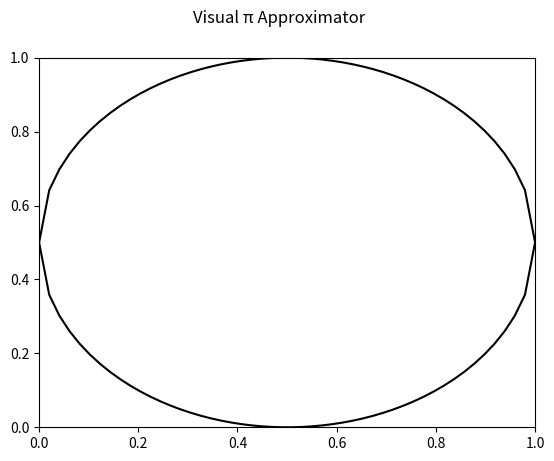

The matplotlib source for this figure:
"""
Title: Monte Carlo Pi Approximator 

Description:
A Monte Carlo simulation using the uniform distribution on the unit square to:
(a) Estimate the area of the circle of radius 1/2 centered at (1/2, 1/2).
(b) Approximate pi using this area (A = pi * r^2 -> pi = A/r^2 = 4A).
(c) Show this process visually throughout the simulation.
"""

import matplotlib.pyplot as plt
import numpy as np
from matplotlib.animation import FuncAnimation

# Simulation settings.
BATCH_SIZE = 10**4
MAX_POINTS = 10**6
UPDATE_INTERVAL = 100 # (ms)
# Visual settings.
POINT_TRANSPARENCY = 0.025
CIRCLE_COLOR = "black"
POINT_COLOR = "red"
# Random seed settings (int for set seed; None for random seed).
RAND_SEED = None

def main():
    """Perform and display simulation using matplotlib."""
    # Initialize numerical variables.
    count = count_in = 0
    points = np.empty((MAX_POINTS, 2))
    # Define center constant to be used in calculation.
    center = np.array([1/2, 1/2])

    # Initialize randomization using seed if supplied.
    np.random.seed(RAND_SEED)

    # Matplotlib setup.
    fig, ax = plt.subplots()
    fig.suptitle("Visual π Approximator")
    fig.canvas.manager.set_window_title("Visual π Approximator")

    # Initialize animated variables.
    data_text = fig.text(0.15, 0.9, "")
    points_scat = ax.scatter([], [], s=1, color=POINT_COLOR, alpha=POINT_TRANSPARENCY)

    # Plot a circle centered at (1/2, 1/2) with radius 1/2.
    x = np.linspace(0, 1, 50)
    y1 = np.sqrt((1/2)**2 - (x - 1/2)**2) + 1/2
    y2 = -y1 + 1

    ax.plot(x, y1, color=CIRCLE_COLOR)
    ax.plot(x, y2, color=CIRCLE_COLOR)

    # Set axes limits.
    ax.set(xlim=(0, 1), ylim=(0, 1))

    # Initialization function for mpl animation.
    def init():
        data_text.set_text("π ≈ ..., Points = ..., Points In Circle = ...")
        points_scat.set_offsets(np.empty((0, 2)))
        return (data_text, points_scat)

    # Update function for mpl animation.
    def update(frame):
        """Generate a new batch of points, updating the approximation and plot."""
        # Make nonlocal to allow in-function updating.
        nonlocal count, count_in

        # Calculate the number of points to generate. 
        to_gen = min(MAX_POINTS - count, BATCH_SIZE)
        if to_gen <= 0:
            return (data_text, points_scat)

        # Generate batch of points randomly in the unit square.
        batch = np.random.rand(to_gen, 2)
        # Count those in the batch inside the plotted circle.
        squared_dists = np.sum((batch - center)**2, axis=1)
        count_in += np.count_nonzero(squared_dists < 1/4)
        # Update the total points generated.
        count += to_gen
        # Append the new batch to the graphed points.
        points[count-to_gen:count] = batch
        points_scat.set_offsets(points[:count])
    
        # Approximate the area of the circle using the law of large numbers on the uniform distribution.
        approx_area = count_in/count
        # Approximate pi with this area via. A = pi * r^2 -> pi = 4A.
        approx_num = 4 * approx_area
        # Update the displayed approximation.
        data_text.set_text(f"pi ≈ {approx_num:.7f}, Points = {float(count):.2e}, Points In Circle = {float(count_in):.2e}")
        
        return (data_text, points_scat)

    # Calculate the number of updates needed to complete the simulation.
    updates = MAX_POINTS//BATCH_SIZE 
    if MAX_POINTS % BATCH_SIZE != 0:
        updates += 1

    # Define the animation.
    # blit = False to allow the animated text to be drawn in the fig environment.
    ani = FuncAnimation(fig, update, frames=updates, init_func=init, interval=UPDATE_INTERVAL, blit=False, repeat=False)
    
    # Initialize the plot, starting the simulation.
    plt.show()

if __name__ == "__main__":
    main()
